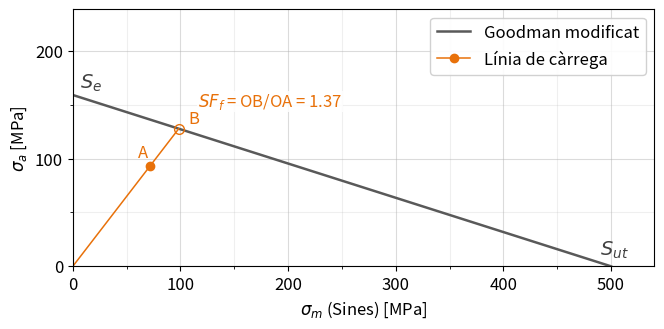

Here is the Python script that generated this plot:
#%% Suport del contenidor: anàlisi a fatiga (apartat 2)
# Autor: J.A. Mayugo, 2026

import numpy as np
import matplotlib.pyplot as plt
from matplotlib.lines import Line2D
from matplotlib.ticker import MultipleLocator

plt.rcParams['svg.fonttype'] = 'none'

#%% Dades del problema
m_max, m_min = 1000.0, 250.0   # kg, massa del contenidor ple i buit
d_e, d_i = 100.0, 80.0         # mm, diàmetres exterior i interior de l'eix
D = 120.0                      # mm, diàmetre del reforç central
r = 5.0                        # mm, radi d'acord
l1, l2 = 1100.0, 500.0         # mm, distàncies contenidor i cilindre a l'eix de rotació
alpha = np.radians(30)         # angle del pistó respecte la vertical
l_AB, l_CD = 1200.0, 120.0     # mm, longitud de l'eix i del reforç central
g = 9.81                       # m/s2
Sut, Sy = 500.0, 370.0         # MPa, Acer 1
Sep = 0.5*Sut                  # MPa, límit de fatiga estimat


#%% Funcions
def K_t_rodo_flexio(D_d, r_d):
    """K_t d'un rodó a flexió amb canvi de diàmetre (D_d = D/d, r_d = r/d)."""
    return (0.632 + 0.377*D_d**(-4.4)
            + r_d**(-0.5)*np.sqrt((-0.14 - 0.363*D_d**2 + 0.503*D_d**4)
                                  /(1 - 2.39*D_d**2 + 3.368*D_d**4)))

def K_t_rodo_torsio(D_d, r_d):
    """K_ts d'un rodó a torsió amb canvi de diàmetre (D_d = D/d, r_d = r/d)."""
    return (0.78 + 0.2*D_d**(-10)
            + r_d**(-0.46)*np.sqrt((0.002 - 0.125*D_d**2 + 0.123*D_d**4)
                                   /(1 - 2.75*D_d**2 + 2.55*D_d**4)))

def q_sensibilitat_entalla(r, Sut, cisalla=False):
    """Sensibilitat a l'entalla d'un acer (r en mm, Sut en MPa): q (tracció/flexió) o q_s (tallant)."""
    S = Sut/6.9
    r_in = r/25.4
    if cisalla:
        sqr_a = 0.190 - 2.51e-3*S + 1.35e-5*S**2 - 2.67e-8*S**3
    else:
        sqr_a = 0.246 - 3.08e-3*S + 1.51e-5*S**2 - 2.67e-8*S**3
    return 1/(1 + sqr_a/np.sqrt(r_in))

def tensions_principals(sx, tau):
    """Tensions principals (I >= II >= III) d'un estat pla (sx, 0, tau)."""
    c, rad = sx/2, np.hypot(sx/2, tau)
    A, B = c + rad, c - rad
    if B > 0:
        return A, B, 0.0
    if A > 0:
        return A, 0.0, B
    return 0.0, A, B

def von_mises(s1, s2, s3):
    return np.sqrt(2)/2*np.sqrt((s1 - s2)**2 + (s2 - s3)**2 + (s3 - s1)**2)

def Se_modificat(Sut, Sep, d):
    """Límit de fatiga modificat Se = Sep*ka*kb*kc (mecanitzat, flexió i torsió)."""
    ka = 4.51*Sut**(-0.265)
    if d < 2.79:
        kb = (2.79/7.62)**(-0.107)
    elif d <= 51:
        kb = (d/7.62)**(-0.107)
    else:
        kb = 1.51*d**(-0.157)
    kc = 1.0
    return Sep*ka*kb*kc, ka, kb, kc


#%% Forces internes i propietats de la secció
R = m_min/m_max                                      # reversió de la càrrega
Fp = m_max*g*l1/(l2*np.cos(alpha))                   # N
V = Fp/2                                             # N
L = (l_AB - l_CD)/2 - r                              # mm
M = L*Fp/2                                           # N·mm
T = l1*m_max/2*g                                     # N·mm
I = np.pi*(d_e**4 - d_i**4)/64                       # mm4
J = np.pi*(d_e**4 - d_i**4)/32                       # mm4
print("Forces internes i secció")
print(f"  Fp = {Fp:.1f} N, V = {V:.1f} N, M = {M:.4g} N·mm, T = {T:.4g} N·mm, I = {I:.4g} mm4, J = {J:.4g} mm4")

#%% Tensions nominals i coeficient de seguretat estàtic (von Mises)
sig_max, tau_max = M*(d_e/2)/I, T*(d_e/2)/J          # MPa
sig_min, tau_min = R*sig_max, R*tau_max
s1, s2, s3 = tensions_principals(sig_max, tau_max)
sig_eqv_max = von_mises(s1, s2, s3)
SF_e = Sy/sig_eqv_max
print("\nFalla estàtica")
print(f"  sigma_M,max = {sig_max:.1f} MPa, tau_T,max = {tau_max:.1f} MPa, sigma_eqv,max = {sig_eqv_max:.1f} MPa")
print(f"  SF_e = {SF_e:.2f}")

#%% Concentració de tensions (només a les components alternes)
K_t = K_t_rodo_flexio(D/d_e, r/d_e)
K_ts = K_t_rodo_torsio(D/d_e, r/d_e)
q = q_sensibilitat_entalla(r, Sut)
q_s = q_sensibilitat_entalla(r, Sut, cisalla=True)
K_f = 1 + q*(K_t - 1)
K_fs = 1 + q_s*(K_ts - 1)

#%% Components mitjana i alterna, i criteri de Sines
sig_m_M, tau_m_T = (sig_max + sig_min)/2, (tau_max + tau_min)/2
sig_a_M, tau_a_T = K_f*(sig_max - sig_min)/2, K_fs*(tau_max - tau_min)/2
Im = tensions_principals(sig_m_M, tau_m_T)           # (I, II, III) mitjanes
Ia = tensions_principals(sig_a_M, tau_a_T)           # (I, II, III) alternes
sigma_m = sum(Im)                                    # Sines: suma de les tensions principals mitjanes
sigma_a = von_mises(*Ia)                             # Sines: von Mises de les components alternes
print("\nEstat de tensió cíclica")
print(f"  q = {q:.3f}, K_t = {K_t:.2f}, K_f = {K_f:.2f}, q_s = {q_s:.3f}, K_ts = {K_ts:.2f}, K_fs = {K_fs:.2f}")
print(f"  (sigma_M)m = {sig_m_M:.1f}, (tau_T)m = {tau_m_T:.1f}, (sigma_M)a = {sig_a_M:.1f}, (tau_T)a = {tau_a_T:.1f} MPa")
print(f"  sigma_I,m = {Im[0]:.1f}, sigma_II,m = {Im[1]:.1f}, sigma_III,m = {Im[2]:.1f} MPa")
print(f"  sigma_I,a = {Ia[0]:.1f}, sigma_II,a = {Ia[1]:.1f}, sigma_III,a = {Ia[2]:.1f} MPa")
print(f"  sigma_m (Sines) = {sigma_m:.1f} MPa, sigma_a (von Mises) = {sigma_a:.1f} MPa")

#%% Coeficient de seguretat a fatiga (Goodman modificat)
Se, ka, kb, kc = Se_modificat(Sut, Sep, d_e)
SF_f = 1/(sigma_m/Sut + sigma_a/Se)
print("\nFalla a fatiga")
print(f"  ka = {ka:.2f}, kb = {kb:.2f}, kc = {kc:.2f}, Se' = {Sep:.1f} MPa, Se = {Se:.1f} MPa")
print(f"  SF_f = {SF_f:.2f}")


#%% Diagrama de Haigh
# Línia de càrrega: de l'origen (O) al punt de treball (A), prolongada fins a la recta de Goodman (B).
# SF_f = OB/OA.
OR = '#E8710A'   # taronja
BL = '#6FA3DC'   # blau pastel
plt.rcParams.update({'font.size': 12})
fig, ax = plt.subplots(figsize=(7.5, 3.8))
sm = np.array([0.0, Sut])
ax.plot(sm, Se*(1 - sm/Sut), '-', color='0.35', linewidth=1.8)                   # Goodman modificat
ax.plot([0, SF_f*sigma_m], [0, SF_f*sigma_a], '-', color=OR, linewidth=1.1)      # línia de càrrega O-B
ax.plot(sigma_m, sigma_a, 'o', color=OR, markersize=6)                           # A
ax.plot(SF_f*sigma_m, SF_f*sigma_a, 'o', color=OR, markerfacecolor='none', markersize=7)   # B
ax.annotate('A', (sigma_m, sigma_a), textcoords='offset points', xytext=(-9, 6), color=OR, fontsize=12)
ax.annotate('B', (SF_f*sigma_m, SF_f*sigma_a), textcoords='offset points', xytext=(7, 4), color=OR, fontsize=12)
ax.annotate(f'$SF_f$ = OB/OA = {SF_f:.2f}', (SF_f*sigma_m, SF_f*sigma_a), textcoords='offset points',
            xytext=(14, 16), color=OR, fontsize=12,
            bbox=dict(fc='white', ec='none', pad=0.6, alpha=0.85))
ax.annotate('$S_e$', (0, Se), textcoords='offset points', xytext=(5, 5), color='0.25', fontsize=14)
ax.annotate('$S_{ut}$', (Sut, 0), textcoords='offset points', xytext=(-8, 8), color='0.25', fontsize=14)
handles = [Line2D([], [], color='0.35', linewidth=1.8, label='Goodman modificat'),
           Line2D([], [], color=OR, marker='o', linewidth=1.1, markersize=6, label='Línia de càrrega')]
ax.set_xlim(0, 1.08*Sut); ax.set_ylim(0, 1.5*Se)
ax.set_aspect('equal', adjustable='box')
ax.xaxis.set_major_locator(MultipleLocator(100)); ax.xaxis.set_minor_locator(MultipleLocator(50))
ax.yaxis.set_major_locator(MultipleLocator(100)); ax.yaxis.set_minor_locator(MultipleLocator(50))
ax.set_xlabel('$\\sigma_m$ (Sines) [MPa]'); ax.set_ylabel('$\\sigma_a$ [MPa]')
ax.legend(handles=handles, loc='upper right', fontsize=12, framealpha=0.9)
ax.grid(True, which='major', alpha=0.45)
ax.grid(True, which='minor', alpha=0.2)
fig.savefig('DiAM_05c_contenidor_Haigh_Fig1.pdf', bbox_inches='tight')
fig.savefig('DiAM_05c_contenidor_Haigh_Fig1.svg', bbox_inches='tight')
plt.show()
